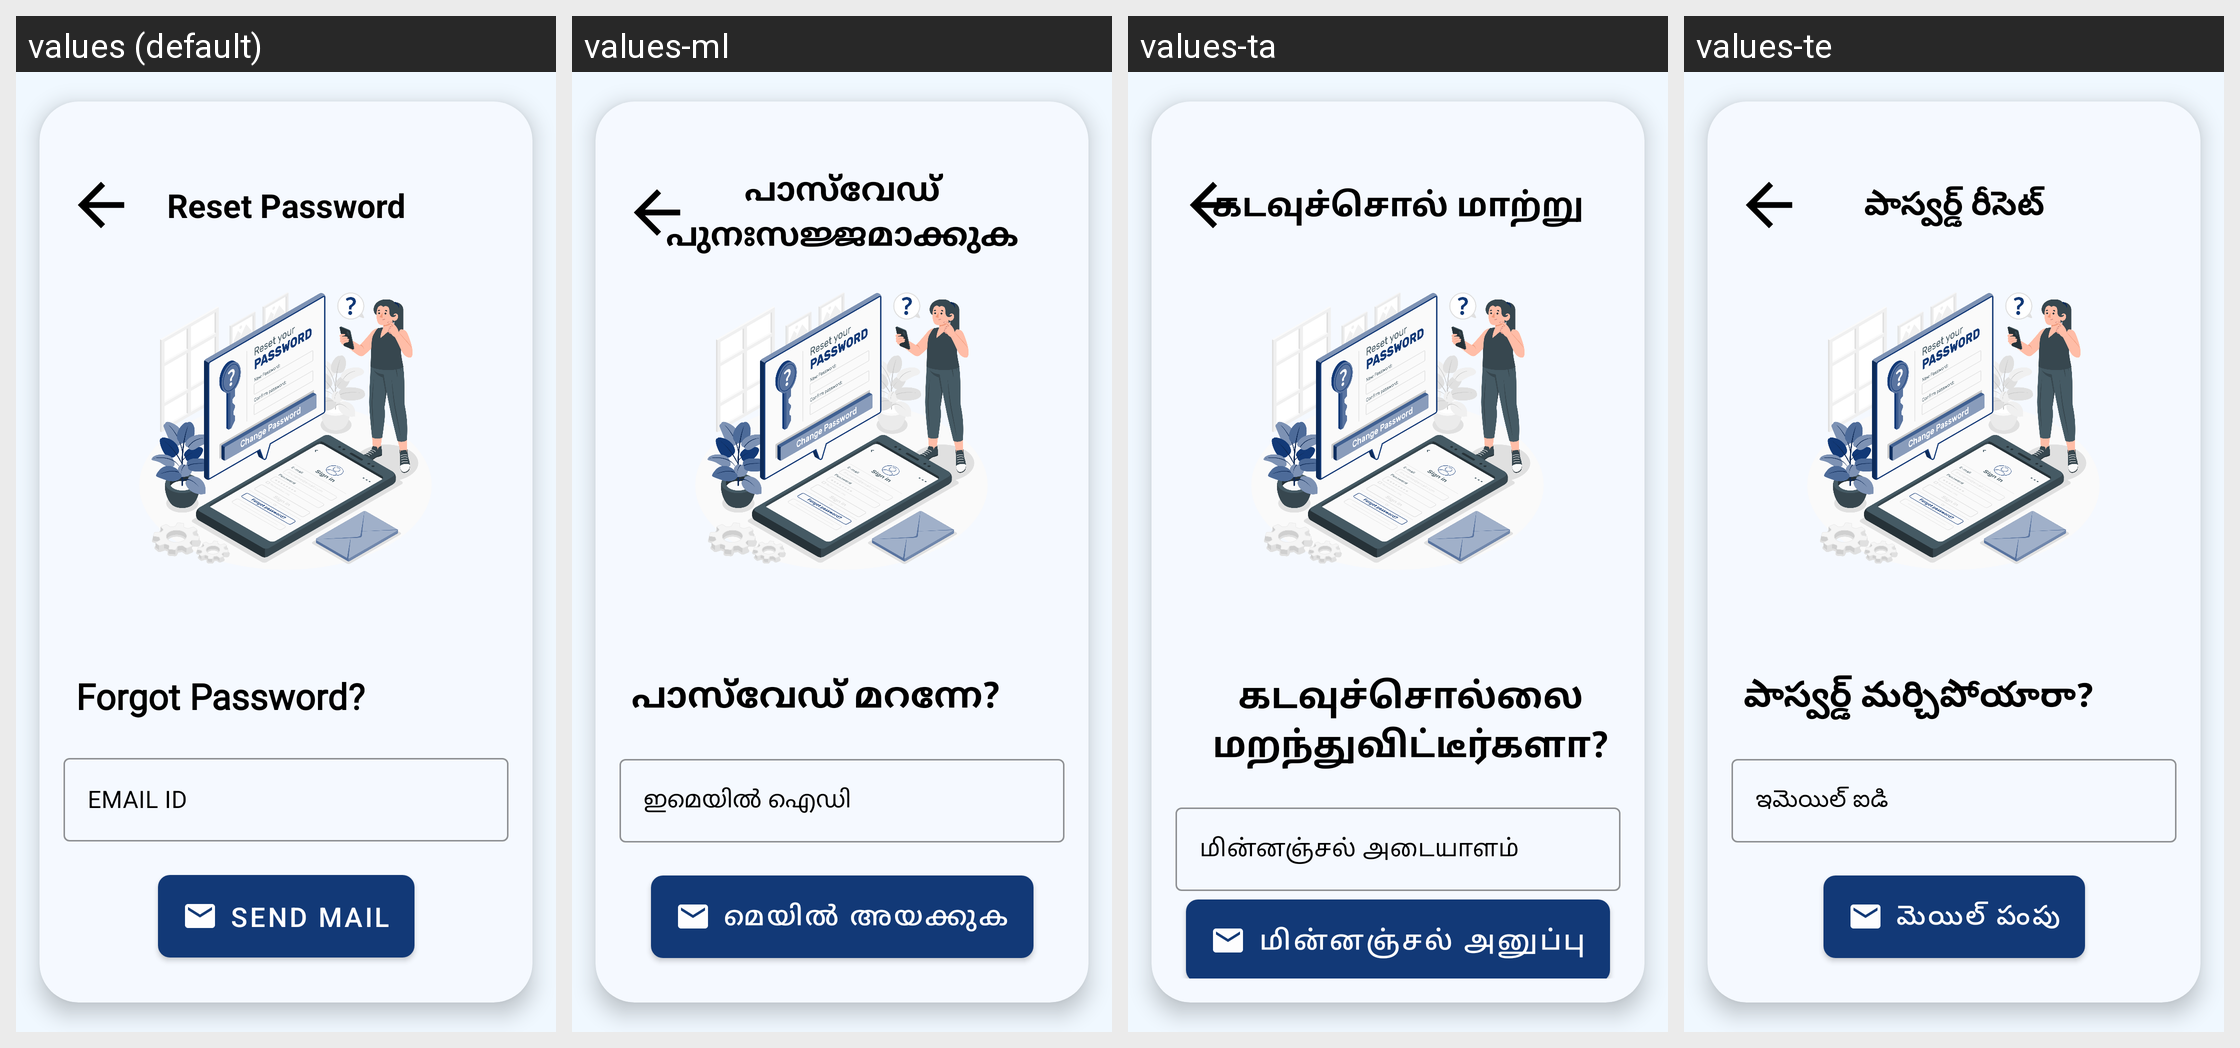

The Android screen above is rendered under several locales of the same app. Produce the string resources it draws, with the default and per-locale values.
Android screen res/layout/reset_password.xml rendered under 4 locales, left to right: values (default), values-ml, values-ta, values-te. Device: Nexus 5 (rendered at 1080×1920; each locale shown at half size, 540×960, under a caption strip naming it); theme AppTheme.
Other locales in the repository, not shown: values-as, values-bho, values-bn, values-gu, values-har, values-hi, values-kn, values-mr, values-or, values-pa, values-raj.
Strings drawn on this screen, with the default value and each locale's value (text and hints the layout hard-codes, and strings that could not be matched under every locale, appear in the picture but are not listed):

reset_password
  values: Reset Password
  values-ml: പാസ്‌വേഡ് പുനഃസജ്ജമാക്കുക
  values-ta: கடவுச்சொல் மாற்று
  values-te: పాస్వర్డ్ రీసెట్

forgot_password
  values: Forgot Password?
  values-ml: പാസ്‌വേഡ് മറന്നേ?
  values-ta: கடவுச்சொல்லை மறந்துவிட்டீர்களா?
  values-te: పాస్వర్డ్ మర్చిపోయారా?

email_id
  values: EMAIL ID
  values-ml: ഇമെയിൽ ഐഡി
  values-ta: மின்னஞ்சல் அடையாளம்
  values-te: ఇమెయిల్ ఐడి

send_mail
  values: Send Mail
  values-ml: മെയിൽ അയക്കുക
  values-ta: மின்னஞ்சல் அனுப்பு
  values-te: మెయిల్ పంపు
